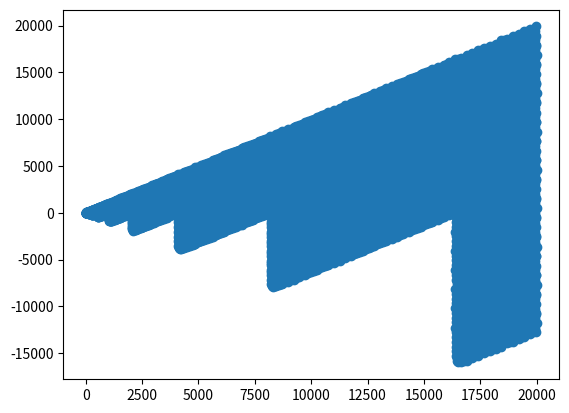

This figure's Python source:
import matplotlib.pyplot as plt
import numpy as np

xvalues = list(range(1, 20000))
yvalues = list()
for value in xvalues:
    temp = "{0:b}".format(value)
    temp = temp[::-1]
    temp = int(temp, 2)
    yvalues.append(value - temp)

xpoints = np.array(xvalues)
ypoints = np.array(yvalues)

plt.scatter(xpoints, ypoints)
plt.show()